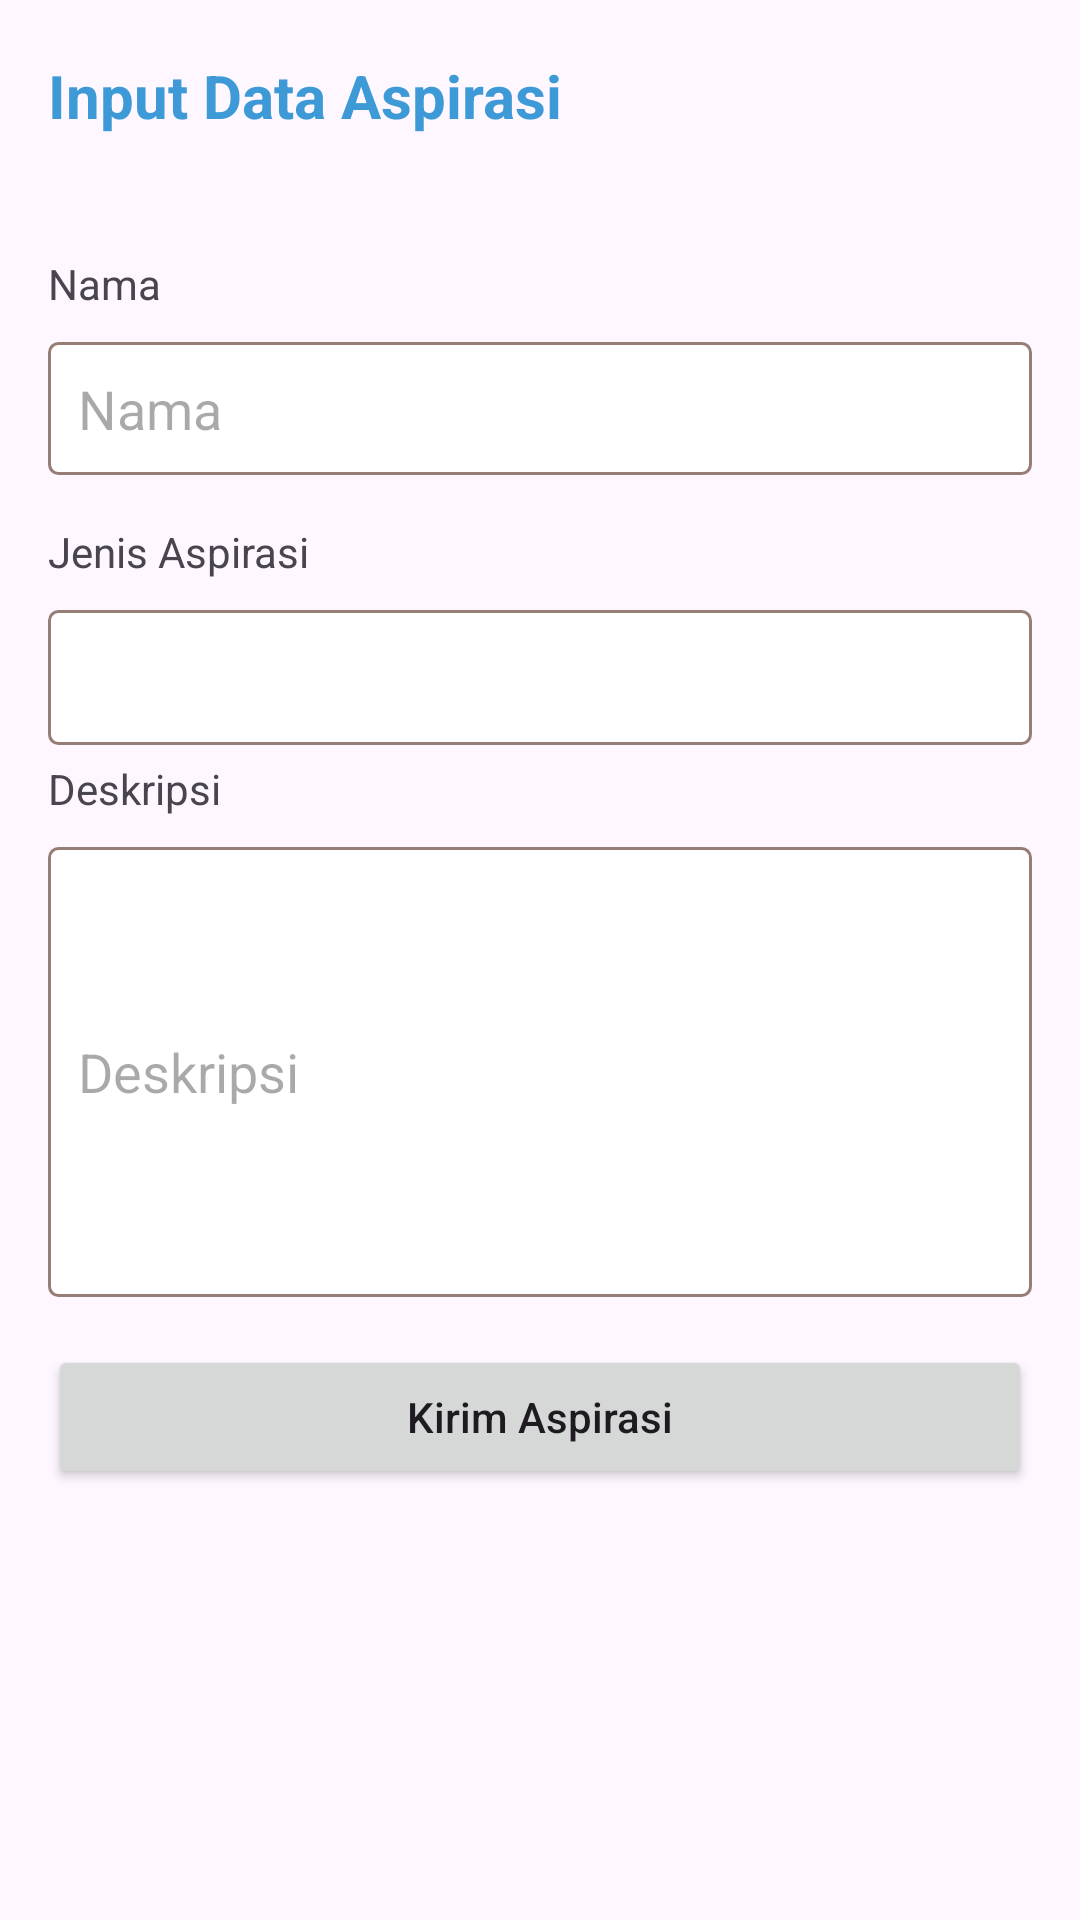

Android layout source for this screen:
<!-- AndroidManifest.xml: application theme Theme.Pengaduan -->
<!-- res/layout/activity_aspirasi.xml -->
<?xml version="1.0" encoding="utf-8"?>
<RelativeLayout xmlns:android="http://schemas.android.com/apk/res/android"
    xmlns:app="http://schemas.android.com/apk/res-auto"
    xmlns:tools="http://schemas.android.com/tools"
    android:layout_width="match_parent"
    android:layout_height="match_parent"
    tools:context=".view.AspirasiActivity">

    <com.google.android.material.appbar.AppBarLayout
        android:id="@+id/appbar"
        android:layout_width="match_parent"
        android:layout_height="wrap_content"
        android:background="@android:color/transparent"
        app:elevation="0dp">

        <androidx.appcompat.widget.Toolbar
            android:id="@+id/toolbar"
            android:layout_width="match_parent"
            android:layout_height="?actionBarSize"
            app:navigationIcon="@drawable/round_arrow_back_ios_24">

            <RelativeLayout
                android:layout_width="match_parent"
                android:layout_height="wrap_content">

                <TextView
                    android:layout_width="wrap_content"
                    android:layout_height="wrap_content"
                    android:layout_alignParentStart="true"
                    android:layout_centerInParent="true"
                    android:text="Input Data Aspirasi"
                    android:textColor="#FF3D9AD6"
                    android:textSize="20sp"
                    android:textStyle="bold" />

            </RelativeLayout>

        </androidx.appcompat.widget.Toolbar>

    </com.google.android.material.appbar.AppBarLayout>

    <androidx.core.widget.NestedScrollView
        android:layout_width="match_parent"
        android:layout_height="wrap_content"
        android:layout_below="@+id/appbar">

        <LinearLayout
            android:layout_width="match_parent"
            android:layout_height="match_parent"
            android:layout_margin="16dp"
            android:orientation="vertical">

            <TextView
                android:layout_width="match_parent"
                android:layout_height="wrap_content"
                android:layout_marginTop="5dp"
                android:text="Nama" />

            <EditText
                android:id="@+id/nama"
                android:layout_width="match_parent"
                android:layout_height="wrap_content"
                android:layout_marginTop="10dp"
                android:enabled="false"
                android:background="@drawable/edittext_bg"
                android:hint="Nama"
                android:padding="10dp" />


            <TextView
                android:layout_width="match_parent"
                android:layout_height="wrap_content"
                android:layout_marginTop="16dp"
                android:text="Jenis Aspirasi" />

            <LinearLayout
                android:layout_width="match_parent"
                android:layout_height="wrap_content"
                android:orientation="horizontal">

                <RelativeLayout
                    android:layout_width="0dp"
                    android:layout_height="wrap_content"
                    android:layout_weight="1">

                    <androidx.appcompat.widget.AppCompatSpinner
                        android:id="@+id/kategoriAspirasi"
                        android:layout_width="match_parent"
                        android:layout_height="45dp"
                        android:layout_marginTop="10dp"
                        android:background="@drawable/edittext_bg"
                        android:spinnerMode="dropdown" />

                    <ImageView
                        android:layout_width="wrap_content"
                        android:layout_height="wrap_content"
                        android:layout_alignParentEnd="true"
                        android:layout_centerVertical="true"
                        android:layout_gravity="center"
                        android:layout_marginTop="40dp"
                        android:src="@drawable/ic_spinner" />

                </RelativeLayout>
            </LinearLayout>

            <TextView
                android:layout_width="match_parent"
                android:layout_height="wrap_content"
                android:layout_marginTop="5dp"
                android:text="Deskripsi" />

            <EditText
                android:id="@+id/desc"
                android:layout_width="match_parent"
                android:layout_height="150dp"
                android:layout_marginTop="10dp"
                android:background="@drawable/edittext_bg"
                android:hint="Deskripsi"
                android:padding="10dp" />

            <Button
                android:id="@+id/submit"
                android:layout_width="match_parent"
                android:layout_height="wrap_content"
                android:layout_marginTop="16dp"
                android:text="Kirim Aspirasi"
                android:textAllCaps="false"
                app:shapeAppearanceOverlay="@style/ShapeAppearanceOverlay.Button.Square" />

        </LinearLayout>

    </androidx.core.widget.NestedScrollView>

</RelativeLayout>
<!-- resources referenced by this layout -->
<resources>
  <!-- drawable edittext_bg (drawable) -->
  <?xml version="1.0" encoding="utf-8"?>
  <shape xmlns:android="http://schemas.android.com/apk/res/android"
      android:shape="rectangle">
  
      <corners android:radius="3dp"/>
      <solid android:color="@color/white"/>
      <stroke android:width="1dp"
          android:color="@color/color3"/>
  
  
  
  </shape>
  <style name="ShapeAppearanceOverlay.Button.Square" parent="">
          <item name="cornerFamily">rounded</item>
          <item name="cornerSize">10dp</item>
      </style>
  <style name="Theme.Pengaduan" parent="Base.Theme.Pengaduan" />
  <color name="white">#FFFFFFFF</color>
  <color name="color3">#FF967E76</color>
  <style name="Base.Theme.Pengaduan" parent="Theme.Material3.DayNight.NoActionBar">
          
          
      </style>
</resources>
